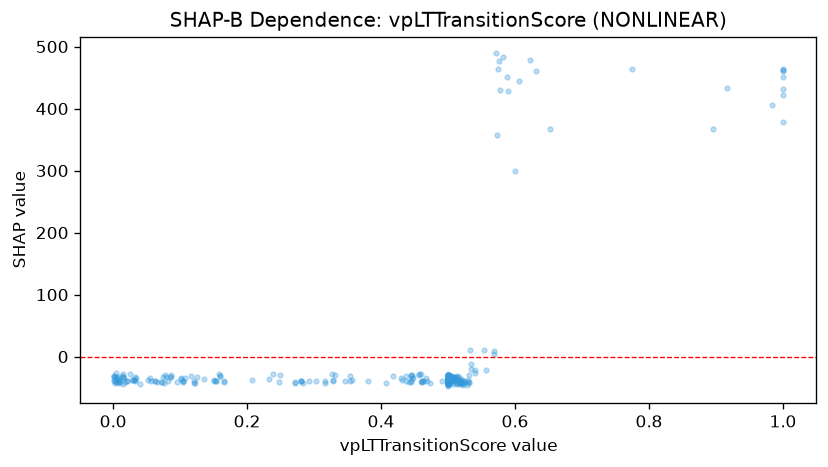

The table this chart was drawn from, first rows:
feature_value, shap_value
0.346, -38.57
0.514, -44.68
0.524, -39.62
0.524, -39.62
0.523, -45.21
0.031, -37.37
0.03, -38.05
0.165, -39.49
0.121, -43.14
0.122, -42.15
0.247, -41.56
0.001, -39.71
0.473, -42.32
0.502, -41.82
0.632, 460.9
0.151, -38.1
0.007, -40.53
0.003, -42.71
0.5, -38.48
0.983, 405.4
1.0, 461.1
0.5, -40.82
0.5, -37.7
0.5, -38.1
0.5, -40.68
0.5, -37.24
0.521, -42.83
0.004, -41.47
0.104, -41.05
0.032, -39
0.009, -37.17
0.096, -41.73
0.009, -42.6
0.009, -39.61
0.357, -37.28
0.105, -39.61
0.329, -37.64
0.38, -39.77
0.328, -39.62
0.437, -39.33
0.432, -37.1
0.589, 428.4
0.568, 9.517
0.491, -38.68
0.5, -42.18
0.588, 451.7
0.502, -42.77
0.5, -40.49
0.521, -38.93
0.606, 445.1
0.5, -43.72
0.532, -40.98
0.354, -39.71
0.917, 432.5
0.5, -39.86
0.503, -34.89
0.065, -41.43
0.153, -39.41
0.153, -39.33
0.02, -40.02
... 266 more rows
